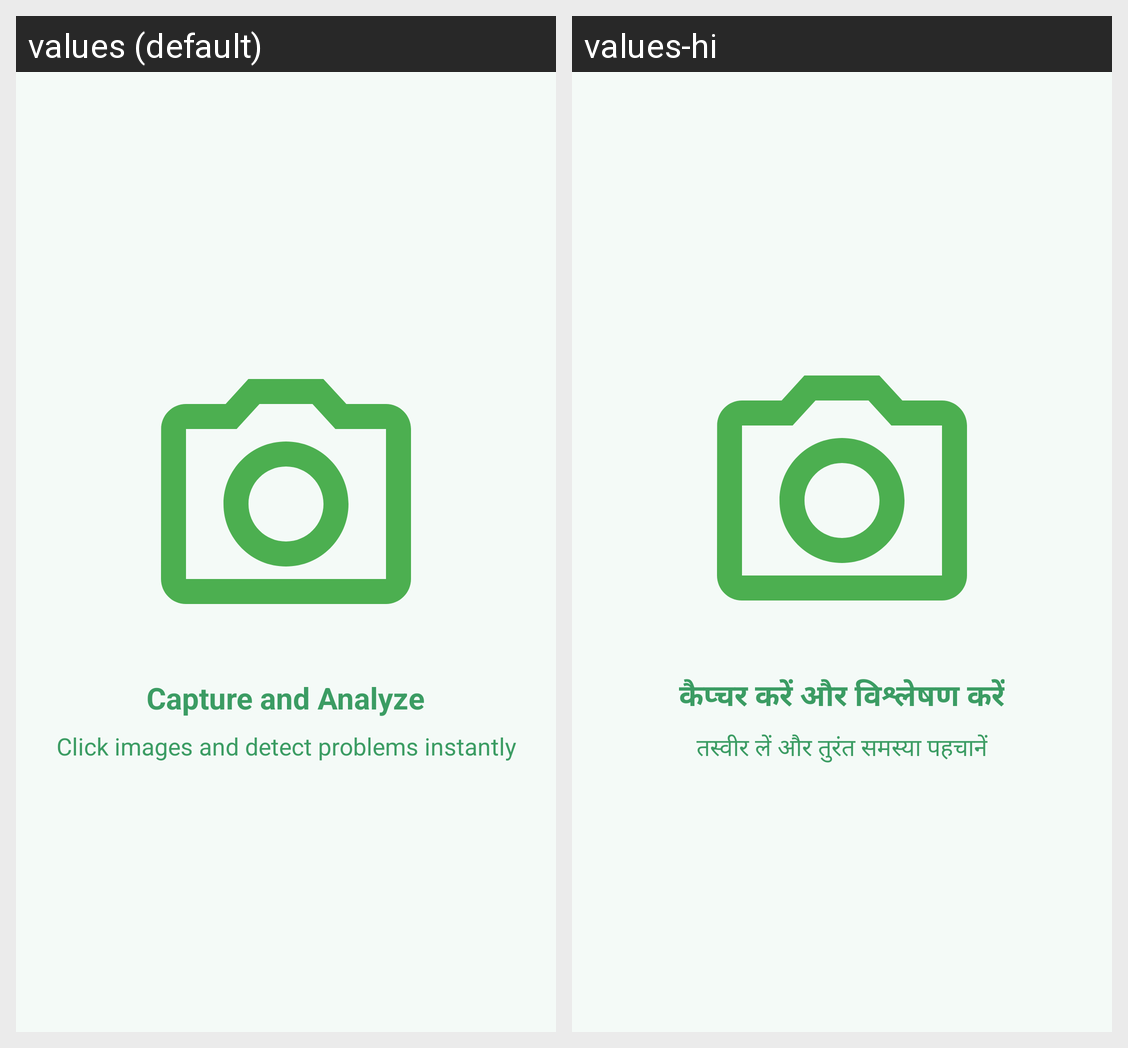

Here is an Android app screen in its default locale and in the app's own translations. Write out the translated-string differences for the strings that appear on this screen.
Android screen res/layout/slide2.xml rendered under 2 locales, left to right: values (default), values-hi. Device: Nexus 5 (rendered at 1080×1920; each locale shown at half size, 540×960, under a caption strip naming it); theme Theme.DiseaseApp.
Strings drawn on this screen, with the default value and each locale's value (text and hints the layout hard-codes, and strings that could not be matched under every locale, appear in the picture but are not listed):

intro_title_two
  values: Capture and Analyze
  values-hi: कैप्चर करें और विश्लेषण करें

intro_subtitle_two
  values: Click images and detect problems instantly
  values-hi: तस्वीर लें और तुरंत समस्या पहचानें
